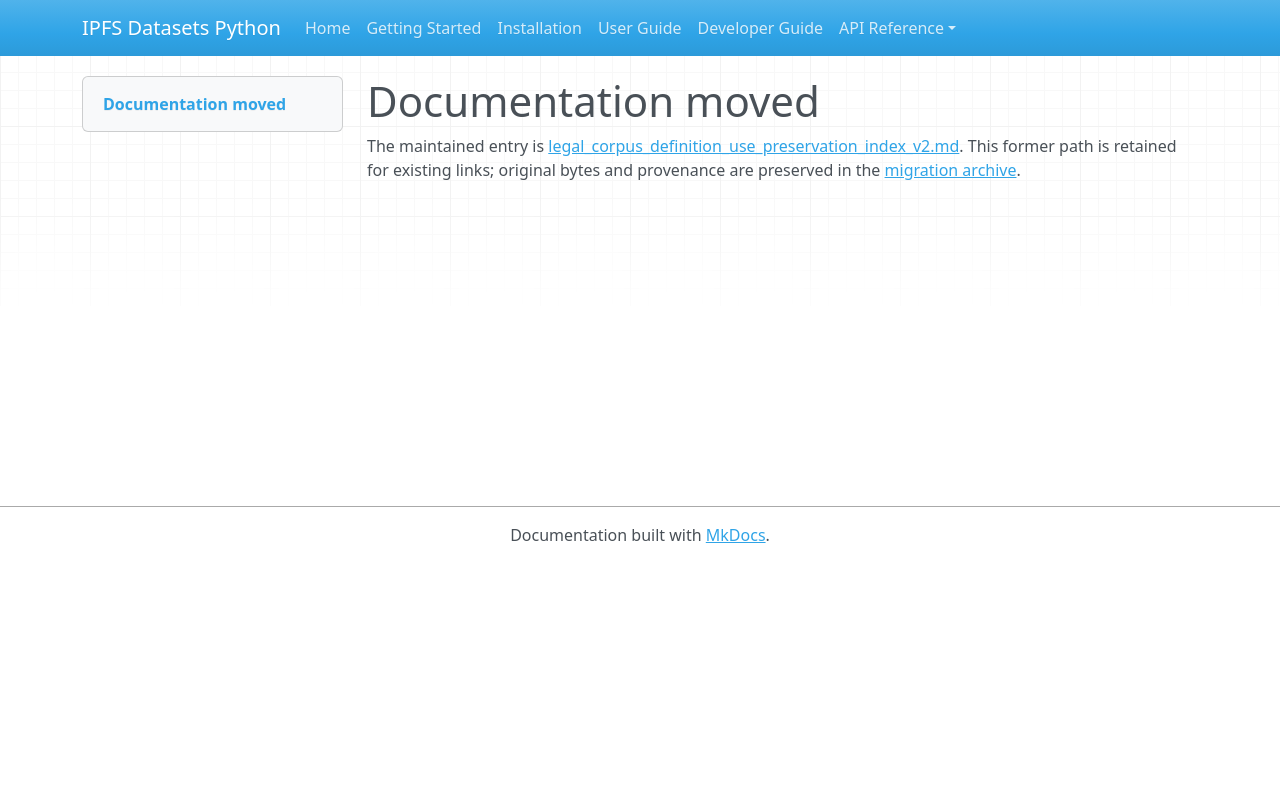

repository: endomorphosis/ipfs_datasets_py · page: autoformalization/legal_corpus_definition_use_preservation_index_v2/index.html · generator: mkdocs

# Documentation moved

The maintained entry is [legal_corpus_definition_use_preservation_index_v2.md](../../ipfs_datasets_py/logic/autoformal/docs/guides/legal_corpus_definition_use_preservation_index_v2.md). This former path is retained for existing links; original bytes and provenance are preserved in the [migration archive](../../ipfs_datasets_py/logic/autoformal/docs/ARCHIVE.md).

<!-- Legacy bookmarks refer to sections in the preserved original. -->
<a id="observational-indexing-of-retained-v2-corpus-packets"></a>
<a id="preparation-writes-and-retrieval"></a>
<a id="complete-key-dimensions"></a>
<a id="explicit-connection-sql-persistence"></a>
<a id="remaining-integration-boundaries"></a>
